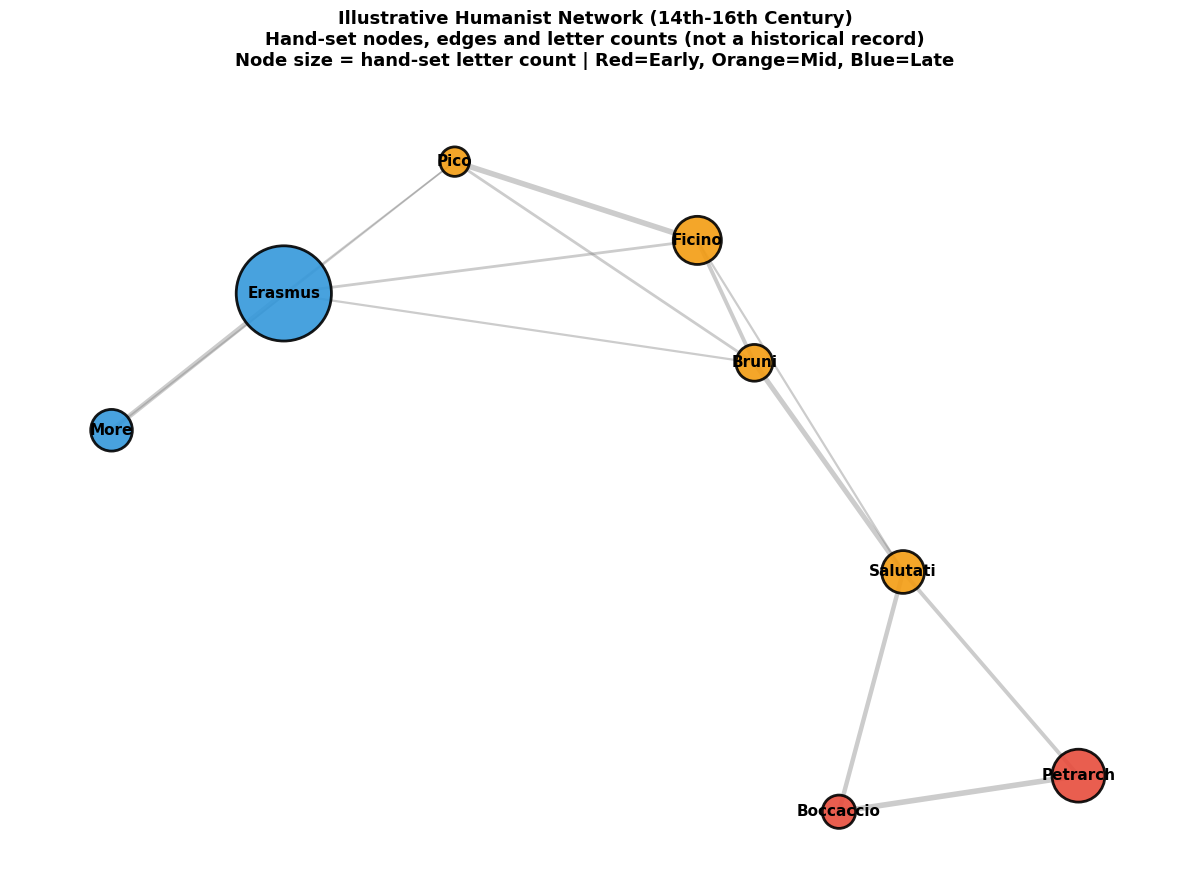
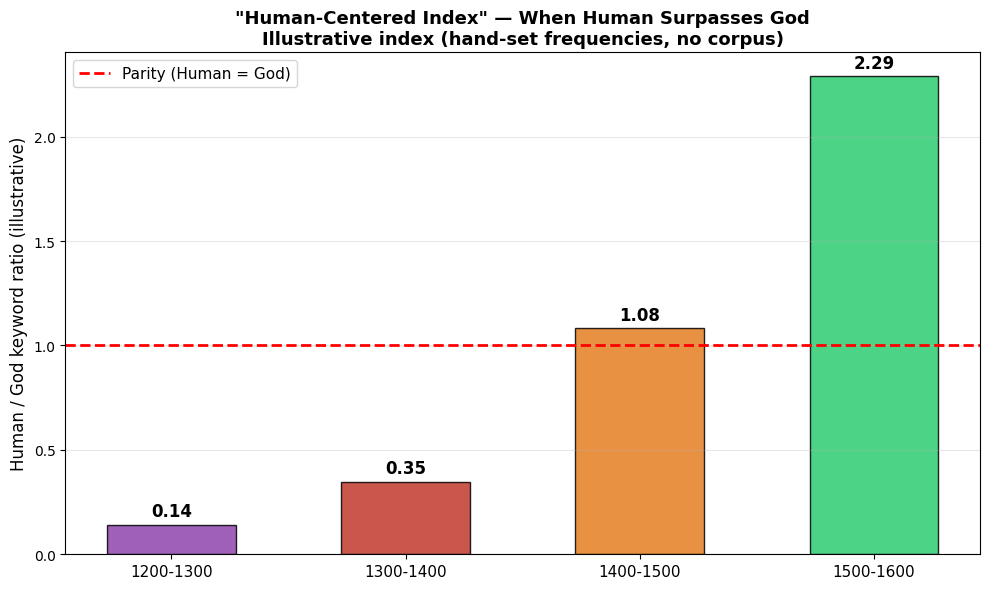
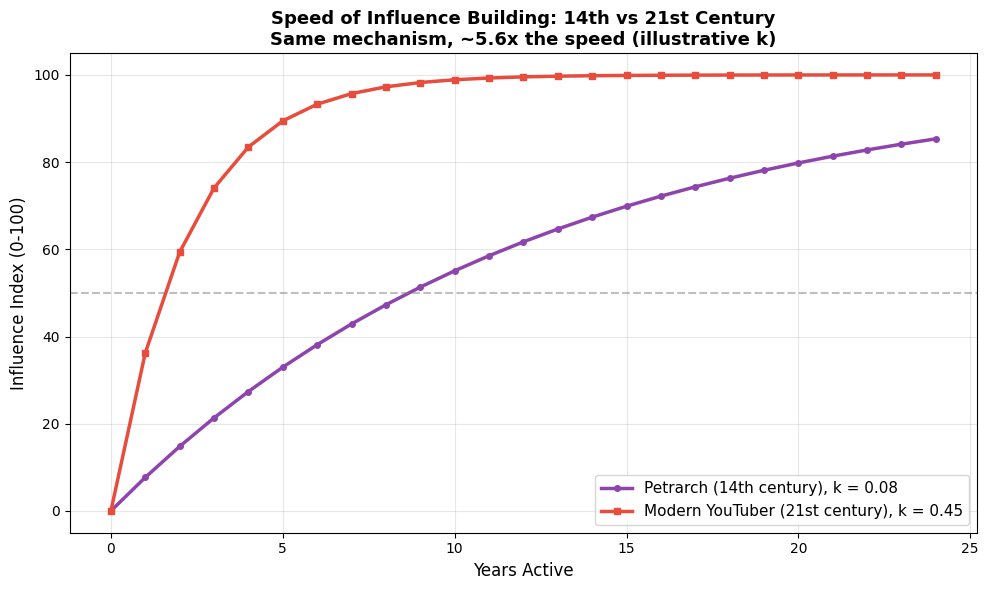
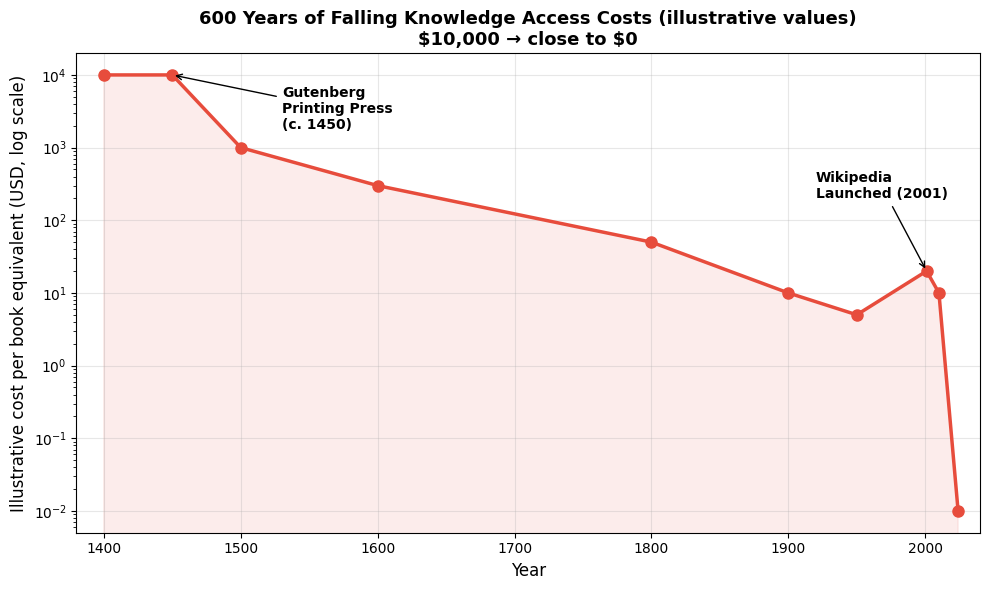
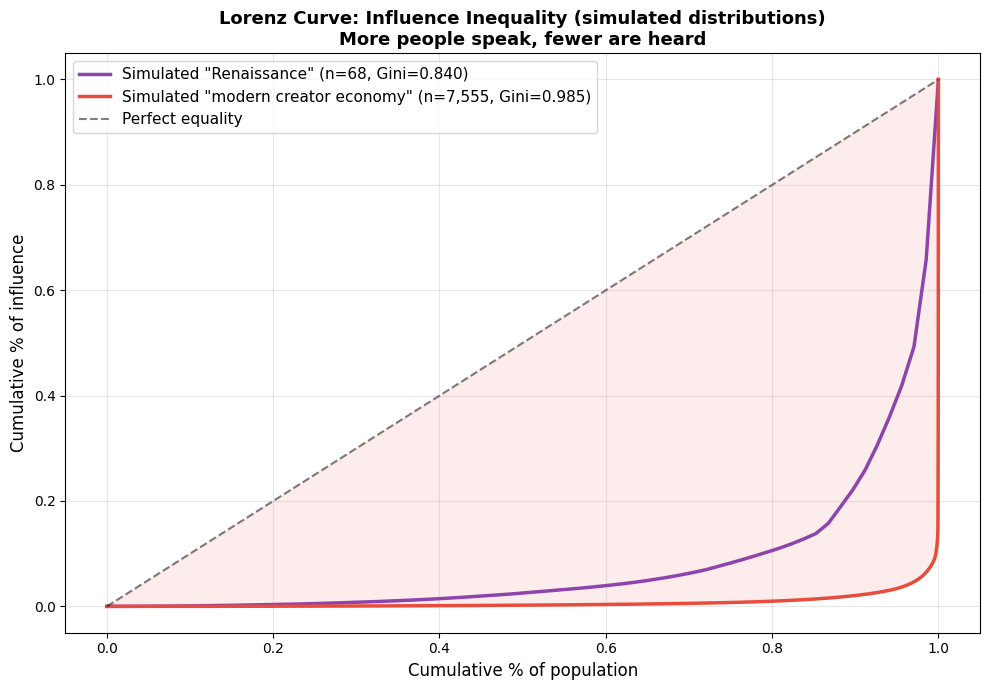

The matplotlib source for these figures, in order:
"""
Revolution of Ideas #01: The Rise of Humanism vs the Age of Personal Branding
Free Version — 5 Models (Basic Analysis)

GitHub: Code-and-Cogito/code-cogito-public
License: MIT

DATA NOTE: All inputs in this script are illustrative (hand-set or synthetic);
nothing here is historical data. The network, the keyword-frequency index, the
influence-curve constants, the book-cost series and the random samples are
numbers chosen to demonstrate each method, not measurements. Read every output
as "what this toy model would show", not as a finding about history.

Requirements: pip install networkx matplotlib numpy
"""

import networkx as nx
import matplotlib.pyplot as plt
import numpy as np

plt.rcParams['font.sans-serif'] = ['Arial Unicode MS', 'Microsoft YaHei', 'SimHei', 'DejaVu Sans']
plt.rcParams['axes.unicode_minus'] = False


# ============================================================
# MODEL 1: Humanist Intellectual Network Analysis (illustrative network)
# ============================================================
print("=" * 65)
print("MODEL 1: Humanist Network Analysis (illustrative network)")
print("=" * 65)

# NOTE: This is an illustrative toy network, not a historical record.
# The nodes, edges, edge weights and "letters" counts below are hand-set rough
# numbers. Some edges join people who never lived at the same time (for
# example Ficino and Salutati, or Erasmus and Bruni), so the results say
# "if the network looked like this ...", not what history was.
# For scale: the standard edition of Erasmus's correspondence counts
# 3,141 letters, sent and received (see the article's reference list:
# Collected Works of Erasmus, vol. 21, University of Toronto Press).
humanists = {
    'Erasmus': {'era': 'late', 'letters': 1800, 'country': 'Netherlands'},
    'Petrarch': {'era': 'early', 'letters': 500, 'country': 'Italy'},
    'Boccaccio': {'era': 'early', 'letters': 150, 'country': 'Italy'},
    'Salutati': {'era': 'mid', 'letters': 300, 'country': 'Italy'},
    'Bruni': {'era': 'mid', 'letters': 200, 'country': 'Italy'},
    'Pico': {'era': 'mid', 'letters': 100, 'country': 'Italy'},
    'Ficino': {'era': 'mid', 'letters': 400, 'country': 'Italy'},
    'More': {'era': 'late', 'letters': 280, 'country': 'England'},
}

# (person A, person B, hand-set tie strength 1-10)
connections = [
    ('Erasmus', 'More', 9), ('Erasmus', 'Ficino', 5),
    ('Erasmus', 'Pico', 3), ('Erasmus', 'Bruni', 4),
    ('Petrarch', 'Boccaccio', 10), ('Petrarch', 'Salutati', 7),
    ('Salutati', 'Bruni', 9), ('Boccaccio', 'Salutati', 8),
    ('Bruni', 'Ficino', 7), ('Ficino', 'Pico', 10),
    ('Ficino', 'Salutati', 4), ('More', 'Pico', 3),
    ('Pico', 'Bruni', 5),
]

G = nx.Graph()
for name, attrs in humanists.items():
    G.add_node(name, **attrs)
G.add_weighted_edges_from(connections)

# nx.betweenness_centrality is unweighted by default (edge weights are ignored)
betweenness = nx.betweenness_centrality(G)
degree = nx.degree_centrality(G)

print(f"\nNodes: {G.number_of_nodes()}, Edges: {G.number_of_edges()}")
print(f"Density: {nx.density(G):.3f}\n")

print("[Betweenness Centrality — Who bridges different groups in this toy graph?]")
for name in sorted(betweenness, key=betweenness.get, reverse=True):
    print(f"  {name:<12}: {betweenness[name]:.3f}")

# Toy-graph check: what happens if the top bridge node is removed?
bridge = max(betweenness, key=betweenness.get)
H = G.copy()
H.remove_node(bridge)
parts = sorted((sorted(c) for c in nx.connected_components(H)), key=len)
print(f"\n[Toy-graph check — remove {bridge}]")
print(f"  Connected groups left: {parts}")

# Visualization
plt.figure(figsize=(12, 9))
era_colors = {'early': '#E74C3C', 'mid': '#F39C12', 'late': '#3498DB'}
node_colors = [era_colors[humanists[n]['era']] for n in G.nodes()]
node_sizes = [humanists[n]['letters'] * 2.5 + 200 for n in G.nodes()]
pos = nx.spring_layout(G, k=2.5, iterations=80, seed=42)

nx.draw_networkx_nodes(G, pos, node_size=node_sizes, node_color=node_colors,
                       alpha=0.9, edgecolors='black', linewidths=2)
edge_weights = [G[u][v]['weight'] * 0.4 for u, v in G.edges()]
nx.draw_networkx_edges(G, pos, width=edge_weights, alpha=0.4, edge_color='gray')
nx.draw_networkx_labels(G, pos, font_size=11, font_weight='bold')

plt.title('Illustrative Humanist Network (14th-16th Century)\n'
          'Hand-set nodes, edges and letter counts (not a historical record)\n'
          'Node size = hand-set letter count | Red=Early, Orange=Mid, Blue=Late',
          fontsize=13, fontweight='bold', pad=20)
plt.axis('off')
plt.tight_layout()
plt.savefig('01_humanist_network.png', dpi=300, bbox_inches='tight')
plt.close()
print("\n=> Saved: 01_humanist_network.png")


# ============================================================
# MODEL 2: "Human-Centered" Index (illustrative index)
# ============================================================
print("\n" + "=" * 65)
print("MODEL 2: Human-Centered Index (illustrative index)")
print("=" * 65)

# NOTE: These keyword frequencies are hand-typed illustrative numbers.
# No text corpus was analysed; the ratios are plain arithmetic on these inputs.
periods = ['1200-1300', '1300-1400', '1400-1500', '1500-1600']
god_freq = [85, 72, 48, 31]
human_freq = [12, 25, 52, 71]
ratio = [h / g for h, g in zip(human_freq, god_freq)]

fig, ax = plt.subplots(figsize=(10, 6))
x = np.arange(len(periods))
colors = ['#8E44AD', '#C0392B', '#E67E22', '#2ECC71']
bars = ax.bar(x, ratio, 0.55, color=colors, alpha=0.85, edgecolor='black', linewidth=1)
ax.axhline(y=1.0, color='red', linestyle='--', linewidth=2, label='Parity (Human = God)')
ax.set_xticks(x)
ax.set_xticklabels(periods, fontsize=11)
ax.set_ylabel('Human / God keyword ratio (illustrative)', fontsize=12)
ax.set_title('"Human-Centered Index" — When Human Surpasses God\n'
             'Illustrative index (hand-set frequencies, no corpus)',
             fontsize=13, fontweight='bold')
ax.legend(fontsize=11)
ax.grid(axis='y', alpha=0.3)
for i, v in enumerate(ratio):
    ax.text(i, v + 0.04, f'{v:.2f}', ha='center', fontweight='bold', fontsize=12)
plt.tight_layout()
plt.savefig('02_human_centered_index.png', dpi=300, bbox_inches='tight')
plt.close()

print("  (hand-set keyword frequencies, no corpus was analysed)")
for p, r in zip(periods, ratio):
    status = "GOD > Human" if r < 1 else "HUMAN > God"
    print(f"  {p:<15}: {r:.2f}  ({status})")
print("\n=> Crossover at ~1400-1500 in these illustrative numbers. "
      "Saved: 02_human_centered_index.png")


# ============================================================
# MODEL 3: Influence Building Speed Comparison (illustrative curves)
# ============================================================
print("\n" + "=" * 65)
print("MODEL 3: Influence Building — Petrarch vs YouTuber (illustrative)")
print("=" * 65)

# influence(t) = 100 * (1 - exp(-k * t)); the rate constants k are assumed by us,
# not estimated from data. The time to reach 50% influence is ln(2) / k.
k_petrarch = 0.08
k_youtuber = 0.45

years = np.arange(0, 25)
petrarch = 100 * (1 - np.exp(-k_petrarch * years))
youtuber = 100 * (1 - np.exp(-k_youtuber * years))

half_petrarch = np.log(2) / k_petrarch   # about 8.7 years
half_youtuber = np.log(2) / k_youtuber   # about 1.5 years
speedup = half_petrarch / half_youtuber  # = k_youtuber / k_petrarch, about 5.6x

fig, ax = plt.subplots(figsize=(10, 6))
ax.plot(years, petrarch, 'o-', color='#8E44AD', linewidth=2.5, markersize=4,
        label=f'Petrarch (14th century), k = {k_petrarch}')
ax.plot(years, youtuber, 's-', color='#E74C3C', linewidth=2.5, markersize=4,
        label=f'Modern YouTuber (21st century), k = {k_youtuber}')
ax.axhline(y=50, color='gray', linestyle='--', alpha=0.5)
ax.set_xlabel('Years Active', fontsize=12)
ax.set_ylabel('Influence Index (0-100)', fontsize=12)
ax.set_title('Speed of Influence Building: 14th vs 21st Century\n'
             f'Same mechanism, ~{speedup:.1f}x the speed (illustrative k)',
             fontsize=13, fontweight='bold')
ax.legend(fontsize=11)
ax.grid(alpha=0.3)
plt.tight_layout()
plt.savefig('03_influence_speed.png', dpi=300, bbox_inches='tight')
plt.close()

print(f"  Petrarch: ~{half_petrarch:.1f} years to 50% influence (ln2/k, k = {k_petrarch})")
print(f"  YouTuber: ~{half_youtuber:.1f} years to 50% influence (ln2/k, k = {k_youtuber})")
print(f"  Speedup: ~{speedup:.1f}x (follows from the assumed k values)")
print("\n=> Saved: 03_influence_speed.png")


# ============================================================
# MODEL 4: Knowledge Democratization Cost Curve (illustrative values)
# ============================================================
print("\n" + "=" * 65)
print("MODEL 4: Education Democratization — 600-Year Cost Curve (illustrative)")
print("=" * 65)

# NOTE: book_cost holds hand-set illustrative values (USD per book equivalent),
# NOT historical prices. For empirical work on how book prices fell after
# printing arrived, see Dittmar (2011), "Information Technology and Economic
# Change: The Impact of the Printing Press", Quarterly Journal of Economics
# 126(3), listed in the article's references.
# The press is dated c. 1450 (the Gutenberg Bible was finished c. 1454-55).
# The last value is 0.01 rather than 0 only so the log axis can draw it.
cost_years = [1400, 1450, 1500, 1600, 1800, 1900, 1950, 2001, 2010, 2024]
book_cost = [10000, 10000, 1000, 300, 50, 10, 5, 20, 10, 0.01]

fig, ax = plt.subplots(figsize=(10, 6))
ax.semilogy(cost_years, book_cost, 'o-', color='#E74C3C', linewidth=2.5, markersize=8)
ax.fill_between(cost_years, book_cost, alpha=0.1, color='#E74C3C')
ax.annotate('Gutenberg\nPrinting Press\n(c. 1450)', xy=(1450, 10000), fontsize=10,
            xytext=(1530, 1800), arrowprops=dict(arrowstyle='->', color='black'),
            fontweight='bold')
ax.annotate('Wikipedia\nLaunched (2001)', xy=(2001, 20), fontsize=10,
            xytext=(1920, 200), arrowprops=dict(arrowstyle='->', color='black'),
            fontweight='bold')
ax.set_xlabel('Year', fontsize=12)
ax.set_ylabel('Illustrative cost per book equivalent (USD, log scale)', fontsize=12)
# escape the dollar signs so matplotlib does not treat them as math mode
ax.set_title('600 Years of Falling Knowledge Access Costs (illustrative values)\n'
             r'\$10,000 → close to \$0',
             fontsize=13, fontweight='bold')
ax.grid(alpha=0.3)
ax.set_xlim(1380, 2040)
plt.tight_layout()
plt.savefig('04_knowledge_cost.png', dpi=300, bbox_inches='tight')
plt.close()

print("  (hand-set illustrative values, not historical prices)")
print(f"  1400: ${book_cost[0]:,.0f} (hand-copied manuscript, illustrative)")
print(f"  1500: ${book_cost[2]:,.0f} (after printing press, illustrative)")
print(f"  2024: ~$0 (hard-coded as ${book_cost[-1]} for the log axis; Wikipedia/YouTube)")
print("\n=> Saved: 04_knowledge_cost.png")


# ============================================================
# MODEL 5: "Be Yourself" Inequality Paradox (Gini Coefficient, simulated)
# ============================================================
print("\n" + "=" * 65)
print("MODEL 5: The 'Be Yourself' Paradox — Influence Inequality (simulated)")
print("=" * 65)

# NOTE: Simulated distributions. The samples are random draws (fixed seed 42)
# from exponential mixtures whose scales we chose; they are not measured
# influence data, so the Gini values describe the simulation only.
np.random.seed(42)

renaissance = np.concatenate([
    np.random.exponential(1, 50),
    np.random.exponential(10, 15),
    np.random.exponential(100, 3)
])

modern = np.concatenate([
    np.random.exponential(0.1, 5000),
    np.random.exponential(1, 2000),
    np.random.exponential(10, 500),
    np.random.exponential(100, 50),
    np.random.exponential(10000, 5)
])

def gini(arr):
    arr = np.sort(arr)
    n = len(arr)
    idx = np.arange(1, n + 1)
    return (2 * np.sum(idx * arr) / (n * np.sum(arr))) - (n + 1) / n

def lorenz(arr):
    arr = np.sort(arr)
    cumsum = np.cumsum(arr)
    return np.insert(cumsum / cumsum[-1], 0, 0)

gini_r = gini(renaissance)
gini_m = gini(modern)

fig, ax = plt.subplots(figsize=(10, 7))
rl = lorenz(renaissance)
ml = lorenz(modern)
ax.plot(np.linspace(0, 1, len(rl)), rl, color='#8E44AD', linewidth=2.5,
        label=f'Simulated "Renaissance" (n={len(renaissance)}, Gini={gini_r:.3f})')
ax.plot(np.linspace(0, 1, len(ml)), ml, color='#E74C3C', linewidth=2.5,
        label=f'Simulated "modern creator economy" (n={len(modern):,}, Gini={gini_m:.3f})')
ax.plot([0, 1], [0, 1], 'k--', alpha=0.5, label='Perfect equality')
ax.fill_between(np.linspace(0, 1, len(ml)), ml, np.linspace(0, 1, len(ml)),
                alpha=0.1, color='#E74C3C')
ax.set_xlabel('Cumulative % of population', fontsize=12)
ax.set_ylabel('Cumulative % of influence', fontsize=12)
ax.set_title('Lorenz Curve: Influence Inequality (simulated distributions)\n'
             'More people speak, fewer are heard',
             fontsize=13, fontweight='bold')
ax.legend(fontsize=11)
ax.grid(alpha=0.3)
plt.tight_layout()
plt.savefig('05_influence_inequality.png', dpi=300, bbox_inches='tight')
plt.close()

print(f"  Simulated Renaissance: {len(renaissance)} participants")
print(f"  Simulated modern creators: {len(modern):,} participants")
print(f"  Renaissance Gini: {gini_r:.3f}")
print(f"  Modern Gini: {gini_m:.3f}")
print(f"  Inequality increase: {((gini_m - gini_r) / gini_r * 100):.1f}%")
print("\n=> Saved: 05_influence_inequality.png")


# ============================================================
print("\n" + "=" * 65)
print("ALL 5 MODELS COMPLETE (all inputs illustrative or simulated)")
print("Output files: 01-05_*.png")
print("=" * 65)
